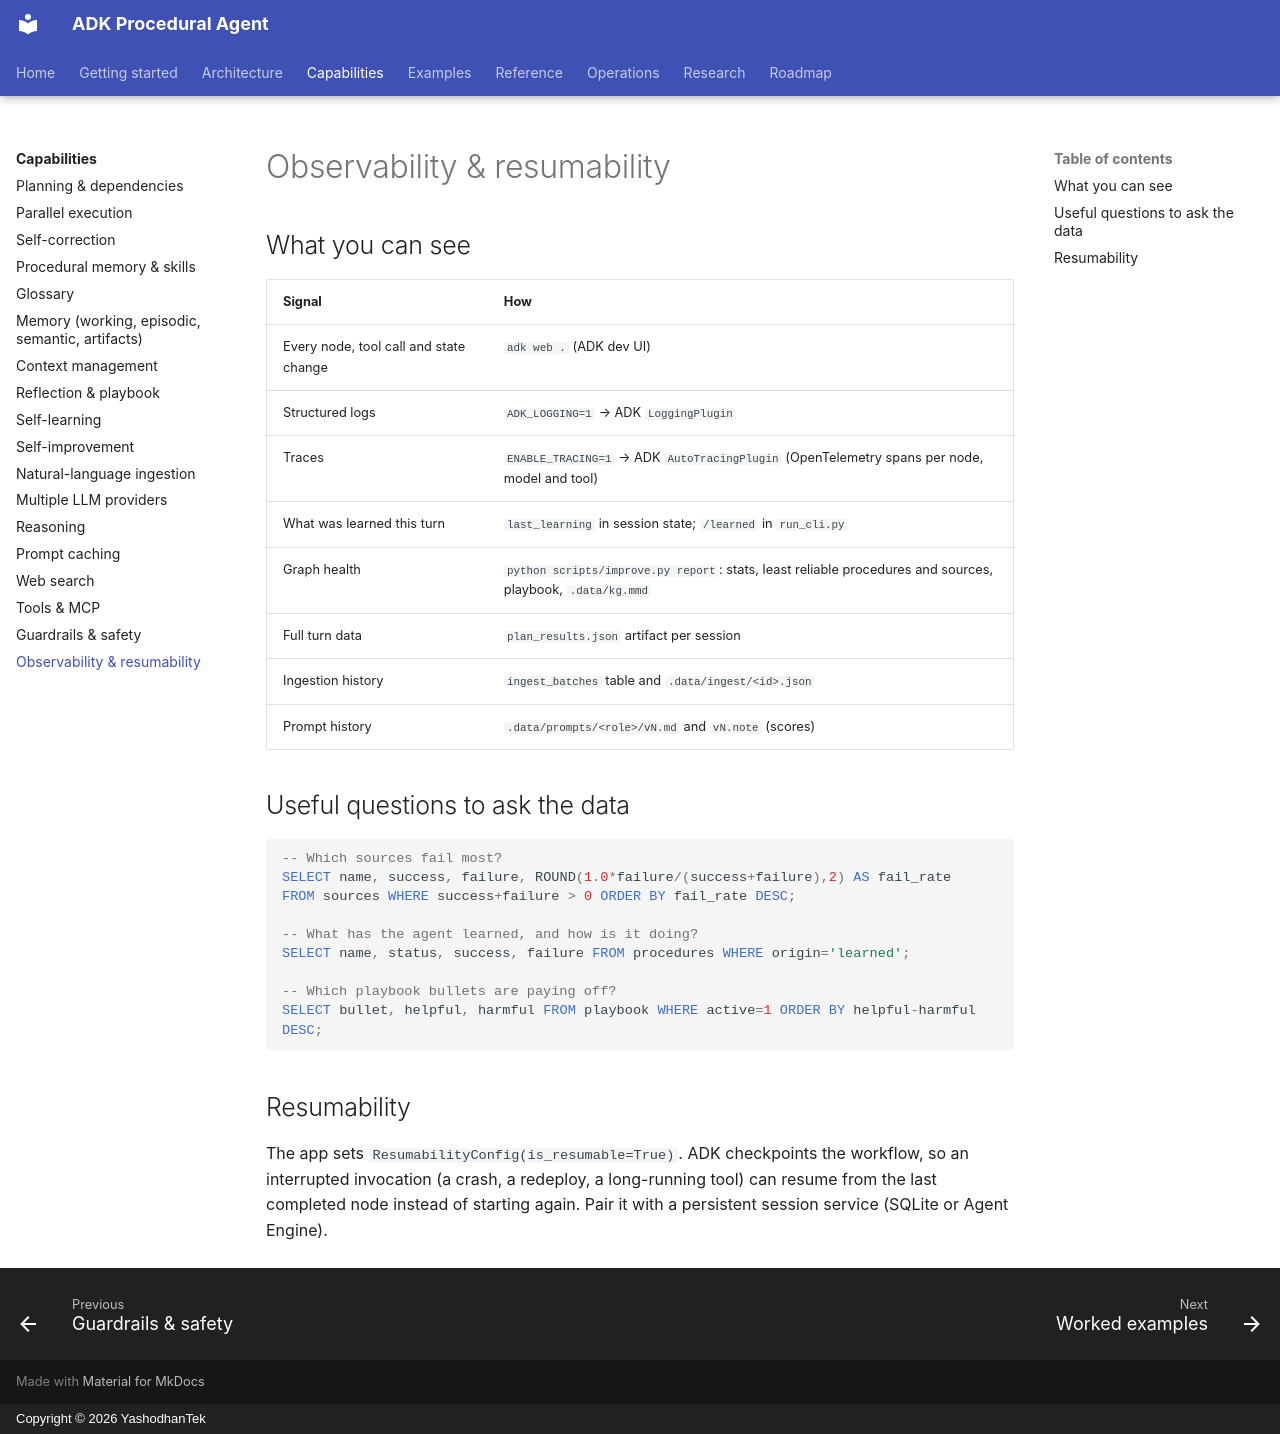

repository: yashodhantek/adk-procedural-agent · page: capabilities/observability/index.html · generator: mkdocs · copyright: Copyright © 2026 YashodhanTek

# Observability & resumability

## What you can see

| Signal | How |
|---|---|
| Every node, tool call and state change | `adk web .` (ADK dev UI) |
| Structured logs | `ADK_LOGGING=1` → ADK `LoggingPlugin` |
| Traces | `ENABLE_TRACING=1` → ADK `AutoTracingPlugin` (OpenTelemetry spans per node, model and tool) |
| What was learned this turn | `last_learning` in session state; `/learned` in `run_cli.py` |
| Graph health | `python scripts/improve.py report`: stats, least reliable procedures and sources, playbook, `.data/kg.mmd` |
| Full turn data | `plan_results.json` artifact per session |
| Ingestion history | `ingest_batches` table and `.data/ingest/<id>.json` |
| Prompt history | `.data/prompts/<role>/vN.md` and `vN.note` (scores) |

## Useful questions to ask the data

```sql
-- Which sources fail most?
SELECT name, success, failure, ROUND(1.0*failure/(success+failure),2) AS fail_rate
FROM sources WHERE success+failure > 0 ORDER BY fail_rate DESC;

-- What has the agent learned, and how is it doing?
SELECT name, status, success, failure FROM procedures WHERE origin='learned';

-- Which playbook bullets are paying off?
SELECT bullet, helpful, harmful FROM playbook WHERE active=1 ORDER BY helpful-harmful DESC;
```

## Resumability

The app sets `ResumabilityConfig(is_resumable=True)`. ADK checkpoints the workflow, so an
interrupted invocation (a crash, a redeploy, a long-running tool) can resume from the last
completed node instead of starting again. Pair it with a persistent session service (SQLite or
Agent Engine).
